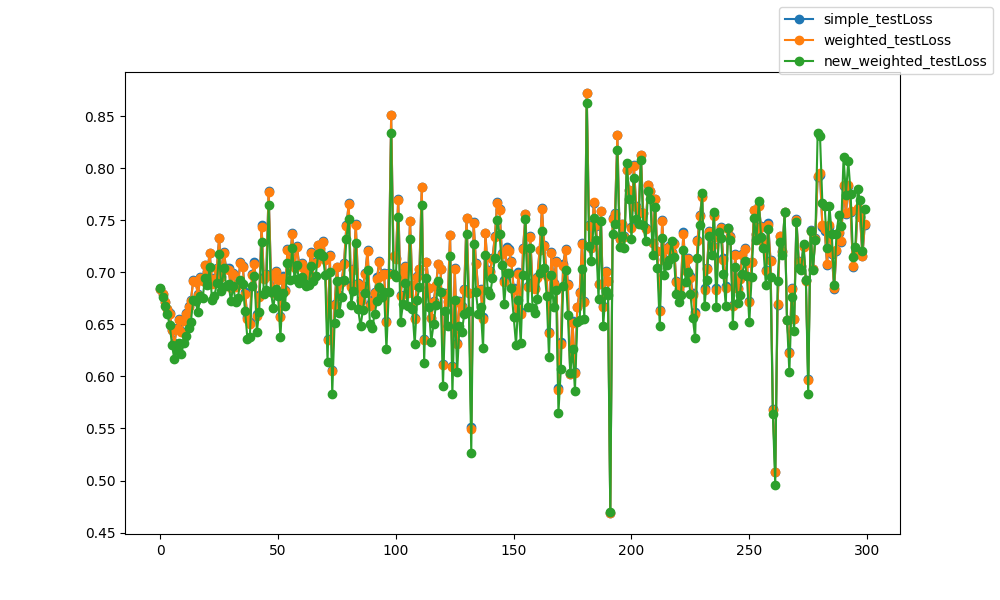

Values plotted in this chart, from the file beside it:
epoch, epoch, simple_testLoss, weighted_testLoss, new_weighted_testLoss
0, 0, 0.6844, 0.6844, 0.6853
1, 1, 0.6791, 0.6791, 0.6763
2, 2, 0.6718, 0.6717, 0.6679
3, 3, 0.6652, 0.665, 0.6598
4, 4, 0.6608, 0.6605, 0.6499
5, 5, 0.6447, 0.6442, 0.6304
6, 6, 0.6323, 0.6314, 0.6163
7, 7, 0.6464, 0.6453, 0.6253
8, 8, 0.6549, 0.6539, 0.6321
9, 9, 0.6442, 0.6431, 0.6217
10, 10, 0.6549, 0.6537, 0.6326
11, 11, 0.6609, 0.6598, 0.639
12, 12, 0.668, 0.6669, 0.6469
13, 13, 0.6735, 0.6724, 0.6527
14, 14, 0.6925, 0.6916, 0.6731
15, 15, 0.692, 0.691, 0.6728
16, 16, 0.6791, 0.6781, 0.6615
17, 17, 0.6954, 0.6945, 0.6769
18, 18, 0.6927, 0.6916, 0.6753
19, 19, 0.7076, 0.7068, 0.6943
20, 20, 0.7016, 0.7007, 0.6878
21, 21, 0.7191, 0.7184, 0.7055
22, 22, 0.6897, 0.6887, 0.6731
23, 23, 0.6946, 0.6938, 0.677
24, 24, 0.7045, 0.7037, 0.6896
25, 25, 0.7334, 0.7327, 0.7182
26, 26, 0.6963, 0.6955, 0.6821
27, 27, 0.7198, 0.7191, 0.7044
28, 28, 0.7038, 0.703, 0.6873
29, 29, 0.7039, 0.7028, 0.6889
30, 30, 0.6859, 0.6849, 0.6723
31, 31, 0.6998, 0.6989, 0.6871
32, 32, 0.6872, 0.6862, 0.6712
33, 33, 0.6888, 0.6877, 0.6752
34, 34, 0.7101, 0.7091, 0.6932
35, 35, 0.7066, 0.7055, 0.6892
36, 36, 0.6808, 0.6795, 0.6631
37, 37, 0.657, 0.6555, 0.6364
38, 38, 0.6519, 0.6506, 0.6376
39, 39, 0.6988, 0.6977, 0.6867
40, 40, 0.7097, 0.7086, 0.697
41, 41, 0.6601, 0.6586, 0.643
42, 42, 0.6779, 0.6764, 0.6621
43, 43, 0.7452, 0.7441, 0.7297
44, 44, 0.6955, 0.694, 0.679
45, 45, 0.699, 0.6978, 0.683
46, 46, 0.7783, 0.7777, 0.7644
47, 47, 0.6975, 0.6961, 0.681
48, 48, 0.6815, 0.6801, 0.6655
49, 49, 0.7017, 0.7003, 0.6843
50, 50, 0.6943, 0.6931, 0.6777
51, 51, 0.6586, 0.6571, 0.6377
52, 52, 0.6965, 0.6951, 0.6801
53, 53, 0.6834, 0.682, 0.6678
54, 54, 0.7225, 0.7213, 0.7095
55, 55, 0.7083, 0.7072, 0.6923
56, 56, 0.7381, 0.7368, 0.7234
57, 57, 0.7058, 0.7046, 0.6933
58, 58, 0.7256, 0.7244, 0.7076
59, 59, 0.7073, 0.706, 0.6895
... 240 more rows
